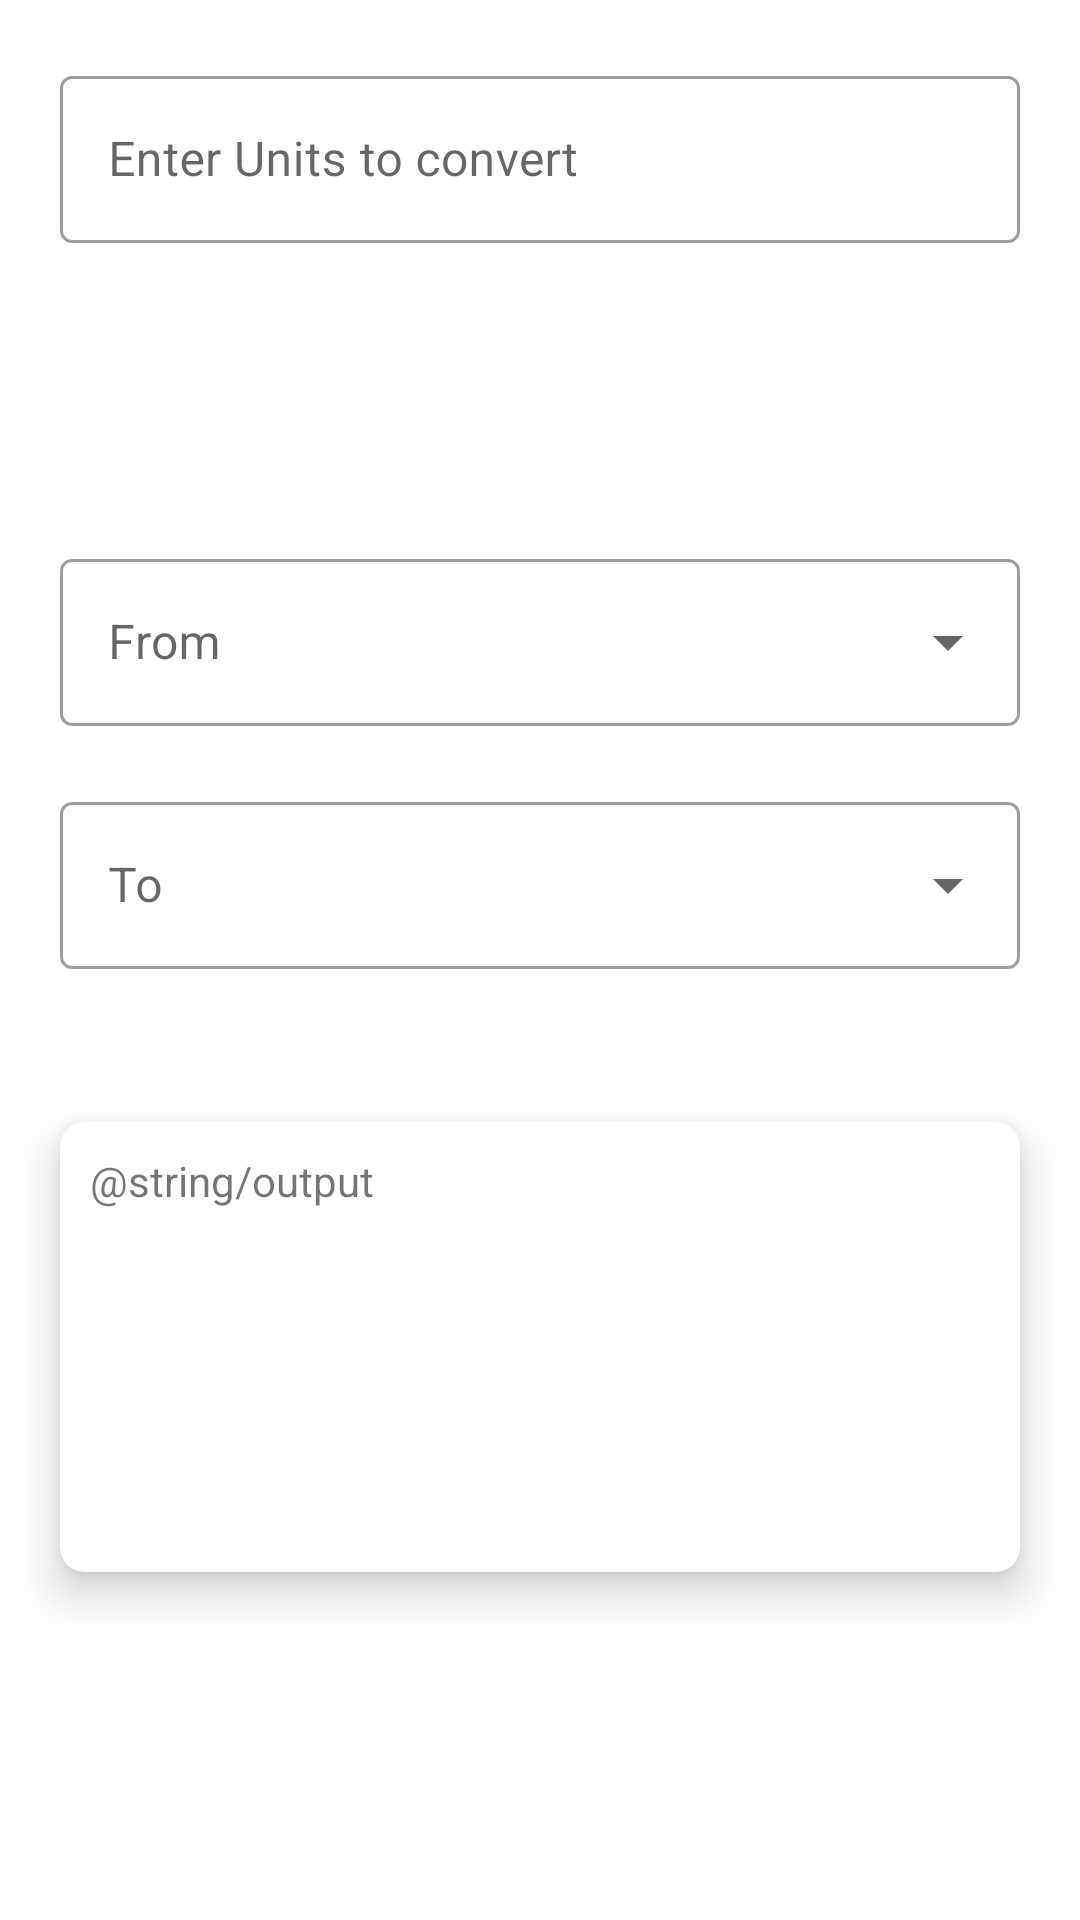

Android layout source for this screen:
<!-- AndroidManifest.xml: application theme Theme.UnitConverter -->
<!-- res/layout/activity_length.xml -->
<?xml version="1.0" encoding="utf-8"?>
<androidx.constraintlayout.widget.ConstraintLayout xmlns:android="http://schemas.android.com/apk/res/android"
    xmlns:app="http://schemas.android.com/apk/res-auto"
    xmlns:tools="http://schemas.android.com/tools"
    android:layout_width="match_parent"
    android:layout_height="match_parent"
    android:clickable="true"
    android:focusableInTouchMode="true"
    tools:context=".AreaActivity"
    android:focusable="true">

    <com.google.android.material.textfield.TextInputLayout
        android:id="@+id/outlinedTextField_length_unit"
        style="@style/Widget.MaterialComponents.TextInputLayout.OutlinedBox"
        android:layout_width="match_parent"
        android:layout_height="wrap_content"
        android:layout_marginStart="20dp"
        android:layout_marginTop="20dp"
        android:layout_marginEnd="20dp"
        android:hint="@string/enter_units_to_convert"
        app:layout_constraintEnd_toEndOf="parent"
        app:layout_constraintStart_toStartOf="parent"
        app:layout_constraintTop_toTopOf="parent">

        <com.google.android.material.textfield.TextInputEditText
            android:id="@+id/length_units"
            android:layout_width="match_parent"
            android:layout_height="wrap_content"
            android:inputType="numberDecimal"
            android:textColorHint="#757575"
            tools:ignore="TextContrastCheck" />

    </com.google.android.material.textfield.TextInputLayout>

    <com.google.android.material.textfield.TextInputLayout
        android:id="@+id/textInputLayout_length_from"
        style="@style/Widget.MaterialComponents.TextInputLayout.OutlinedBox.ExposedDropdownMenu"
        android:layout_width="fill_parent"
        android:layout_height="wrap_content"
        android:layout_marginStart="20dp"
        android:layout_marginTop="100dp"
        android:layout_marginEnd="20dp"
        app:layout_constraintBottom_toTopOf="@+id/imageView_length"
        app:layout_constraintEnd_toEndOf="parent"
        app:layout_constraintStart_toStartOf="parent"
        app:layout_constraintTop_toBottomOf="@+id/outlinedTextField_length_unit">

        <AutoCompleteTextView
            android:id="@+id/autoCompleteTextView_from"
            android:layout_width="match_parent"
            android:layout_height="wrap_content"
            android:hint="@string/from"
            android:inputType="none"
            android:textColorHint="#757575"
            tools:ignore="TextContrastCheck" />
    </com.google.android.material.textfield.TextInputLayout>

    <ImageView
        android:id="@+id/imageView_length"
        android:layout_width="wrap_content"
        android:layout_height="wrap_content"
        android:layout_marginTop="10dp"
        android:layout_marginBottom="62dp"
        android:contentDescription="@string/convert_icon"
        android:src="@drawable/ic_baseline_sync_alt_24"
        app:layout_constraintBottom_toTopOf="@+id/textInputLayout_length_to"
        app:layout_constraintEnd_toEndOf="parent"
        app:layout_constraintHorizontal_bias="0.5"
        app:layout_constraintStart_toStartOf="parent"
        app:layout_constraintTop_toBottomOf="@+id/textInputLayout_length_from" />

    <com.google.android.material.textfield.TextInputLayout
        android:id="@+id/textInputLayout_length_to"
        style="@style/Widget.MaterialComponents.TextInputLayout.OutlinedBox.ExposedDropdownMenu"
        android:layout_width="fill_parent"
        android:layout_height="wrap_content"
        android:layout_marginStart="20dp"
        android:layout_marginTop="10dp"
        android:layout_marginEnd="20dp"
        app:layout_constraintEnd_toEndOf="parent"
        app:layout_constraintStart_toStartOf="parent"
        app:layout_constraintTop_toBottomOf="@+id/imageView_length">

        <AutoCompleteTextView
            android:id="@+id/autoCompleteTextView_to"
            android:layout_width="match_parent"
            android:layout_height="wrap_content"
            android:hint="@string/to"
            android:inputType="none"
            android:textColorHighlight="#757575"
            tools:ignore="TextContrastCheck" />
    </com.google.android.material.textfield.TextInputLayout>

    <androidx.cardview.widget.CardView
        android:id="@+id/cardView_length_output"
        android:layout_width="fill_parent"
        android:layout_height="150dp"
        android:layout_marginStart="20dp"
        android:layout_marginTop="51dp"
        android:layout_marginEnd="20dp"
        android:layout_marginBottom="50dp"
        app:cardCornerRadius="8dp"
        app:cardElevation="8dp"
        app:layout_constraintBottom_toTopOf="@+id/button_convert_length"
        app:layout_constraintEnd_toEndOf="parent"
        app:layout_constraintHorizontal_bias="0.0"
        app:layout_constraintStart_toStartOf="parent"
        app:layout_constraintTop_toBottomOf="@+id/textInputLayout_length_to"
        app:layout_constraintVertical_bias="0.0">

        <TextView
            android:id="@+id/textView"
            android:layout_width="wrap_content"
            android:layout_height="wrap_content"
            android:layout_margin="10dp"
            android:text="@string/output" />

        <TextView
            android:id="@+id/textView_length_output"
            android:layout_width="wrap_content"
            android:layout_height="wrap_content"
            android:layout_gravity="center"
            android:textSize="26sp"
            android:textStyle="bold"/>
    </androidx.cardview.widget.CardView>

    <Button
        android:id="@+id/button_convert_length"
        style="@style/Widget.MaterialComponents.Button.Icon"
        android:layout_width="wrap_content"
        android:layout_height="wrap_content"
        android:layout_marginBottom="28dp"
        android:text="@string/convert"
        app:icon="@drawable/ic_baseline_sync_alt_24"
        app:layout_constraintBottom_toBottomOf="parent"
        app:layout_constraintEnd_toEndOf="parent"
        app:layout_constraintHorizontal_bias="0.498"
        app:layout_constraintStart_toStartOf="parent" />

</androidx.constraintlayout.widget.ConstraintLayout>
<!-- resources referenced by this layout -->
<resources>
  <string name="convert">Convert</string>
  <string name="convert_icon">Convert Icon</string>
  <string name="enter_units_to_convert">Enter Units to convert</string>
  <string name="from">From</string>
  <string name="to">To</string>
  <style name="Theme.UnitConverter" parent="Theme.MaterialComponents.Light.DarkActionBar">
          
          <item name="colorPrimary">@color/purple_500</item>
          <item name="colorPrimaryVariant">@color/purple_700</item>
          <item name="colorOnPrimary">@color/white</item>
          
          <item name="colorSecondary">@color/teal_200</item>
          <item name="colorSecondaryVariant">@color/teal_700</item>
          <item name="colorOnSecondary">@color/black</item>
          
          <item name="android:statusBarColor" tools:targetApi="l">?attr/colorPrimaryVariant</item>
          
      </style>
  <!-- not gathered from this repository: default colours our renderer supplied (Android Studio template values) -->
  <color name="purple_500">#FF6200EE</color>
  <color name="purple_700">#FF3700B3</color>
  <color name="teal_200">#FF03DAC5</color>
  <color name="teal_700">#FF018786</color>
  <color name="black">#FF000000</color>
  <color name="white">#FFFFFFFF</color>
</resources>
